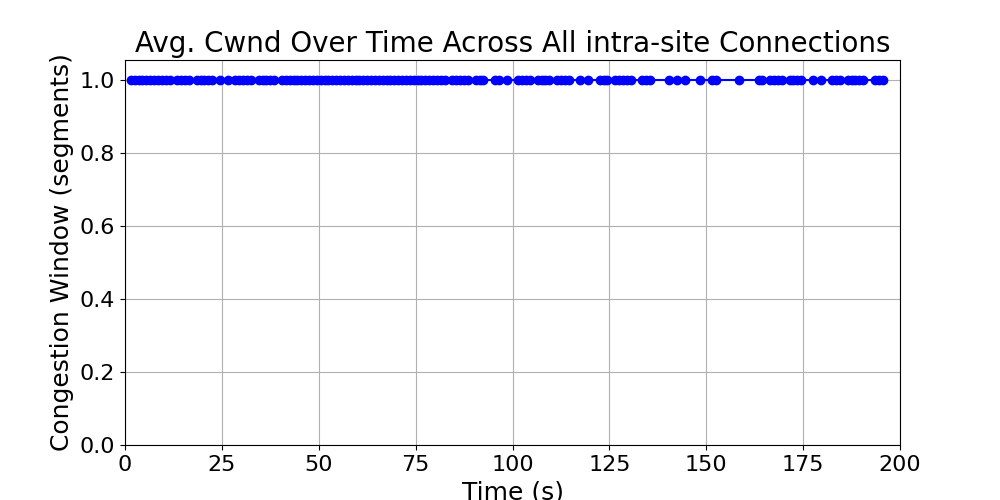

The file beside this chart, header and first rows:
time_bin, cwnd, time_bin_mid
[1, 2), 1.0, 1.5
[2, 3), 1.0, 2.5
[3, 4), 1.0, 3.5
[4, 5), 1.0, 4.5
[5, 6), 1.0, 5.5
[6, 7), 1.0, 6.5
[7, 8), 1.0, 7.5
[8, 9), 1.0, 8.5
[9, 10), 1.0, 9.5
[10, 11), 1.0, 10.5
[11, 12), 1.0, 11.5
[13, 14), 1.0, 13.5
[14, 15), 1.0, 14.5
[15, 16), 1.0, 15.5
[16, 17), 1.0, 16.5
[18, 19), 1.0, 18.5
[19, 20), 1.0, 19.5
[20, 21), 1.0, 20.5
[21, 22), 1.0, 21.5
[22, 23), 1.0, 22.5
[24, 25), 1.0, 24.5
[26, 27), 1.0, 26.5
[28, 29), 1.0, 28.5
[29, 30), 1.0, 29.5
[30, 31), 1.0, 30.5
[31, 32), 1.0, 31.5
[32, 33), 1.0, 32.5
[34, 35), 1.0, 34.5
[35, 36), 1.0, 35.5
[36, 37), 1.0, 36.5
[37, 38), 1.0, 37.5
[38, 39), 1.0, 38.5
[40, 41), 1.0, 40.5
[41, 42), 1.0, 41.5
[42, 43), 1.0, 42.5
[43, 44), 1.0, 43.5
[44, 45), 1.0, 44.5
[45, 46), 1.0, 45.5
[46, 47), 1.0, 46.5
[47, 48), 1.0, 47.5
[48, 49), 1.0, 48.5
[49, 50), 1.0, 49.5
[50, 51), 1.0, 50.5
[51, 52), 1.0, 51.5
[52, 53), 1.0, 52.5
[53, 54), 1.0, 53.5
[54, 55), 1.0, 54.5
[55, 56), 1.0, 55.5
[56, 57), 1.0, 56.5
[57, 58), 1.0, 57.5
[58, 59), 1.0, 58.5
[59, 60), 1.0, 59.5
[60, 61), 1.0, 60.5
[61, 62), 1.0, 61.5
[62, 63), 1.0, 62.5
[63, 64), 1.0, 63.5
[64, 65), 1.0, 64.5
[65, 66), 1.0, 65.5
[66, 67), 1.0, 66.5
[67, 68), 1.0, 67.5
... 81 more rows
